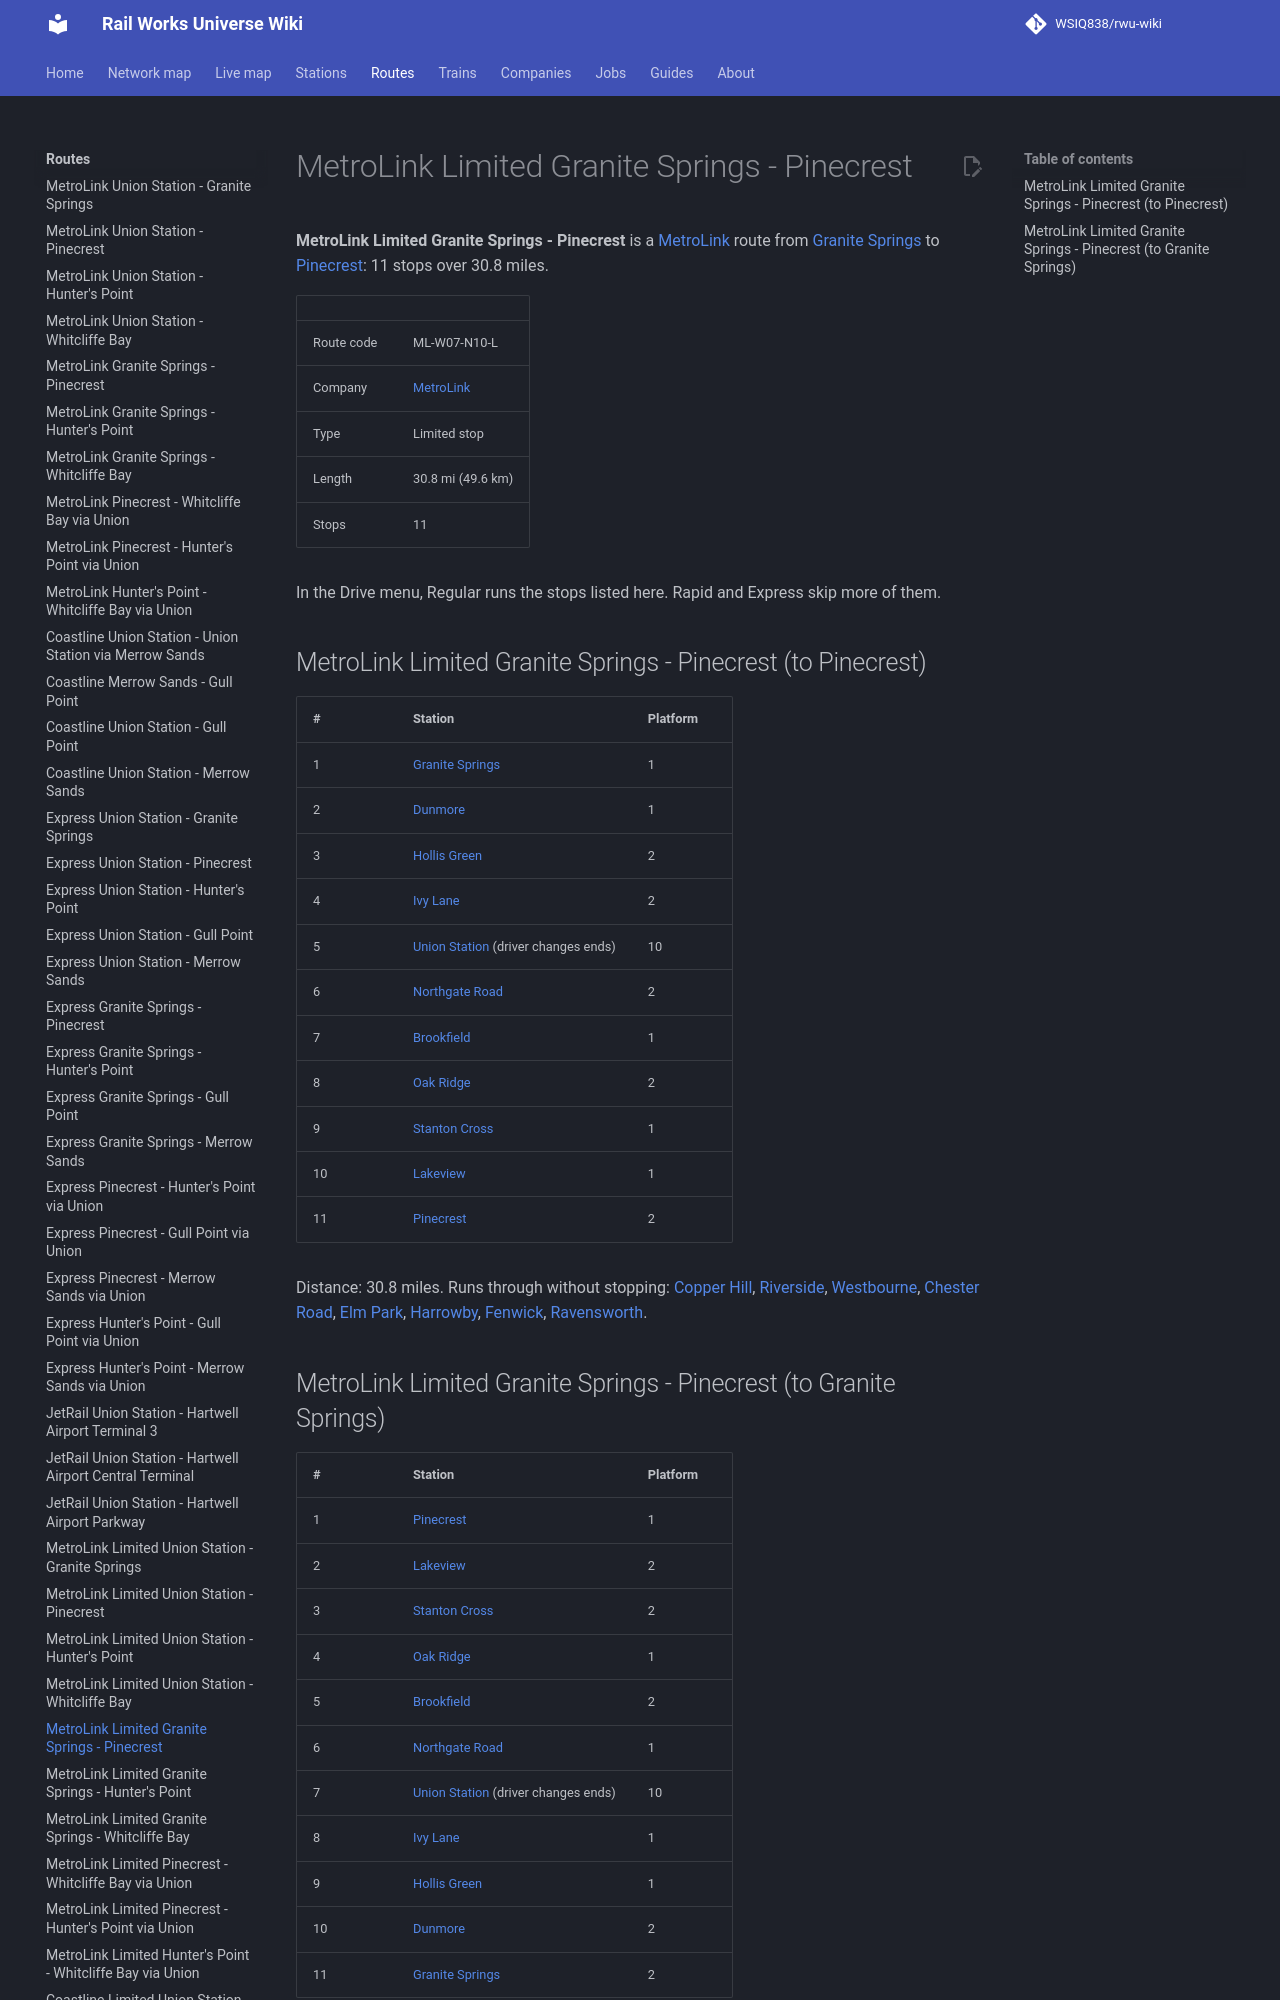

repository: WSIQ838/rwu-wiki · page: lines/ml-w07-n10-l/index.html · generator: mkdocs

# MetroLink Limited Granite Springs - Pinecrest

**MetroLink Limited Granite Springs - Pinecrest** is a [MetroLink](../companies/metrolink.md) route from [Granite Springs](../stations/granite-springs.md) to [Pinecrest](../stations/pinecrest.md): 11 stops over 30.8 miles.

| | |
|---|---|
| Route code | ML-W07-N10-L |
| Company | [MetroLink](../companies/metrolink.md) |
| Type | Limited stop |
| Length | 30.8 mi (49.6 km) |
| Stops | 11 |

In the Drive menu, Regular runs the stops listed here. Rapid and Express skip more of them.

## MetroLink Limited Granite Springs - Pinecrest (to Pinecrest)

| # | Station | Platform |
|---|---|---|
| 1 | [Granite Springs](../stations/granite-springs.md) | 1 |
| 2 | [Dunmore](../stations/dunmore.md) | 1 |
| 3 | [Hollis Green](../stations/hollis-green.md) | 2 |
| 4 | [Ivy Lane](../stations/ivy-lane.md) | 2 |
| 5 | [Union Station](../stations/union-station.md) (driver changes ends) | 10 |
| 6 | [Northgate Road](../stations/northgate-road.md) | 2 |
| 7 | [Brookfield](../stations/brookfield.md) | 1 |
| 8 | [Oak Ridge](../stations/oak-ridge.md) | 2 |
| 9 | [Stanton Cross](../stations/stanton-cross.md) | 1 |
| 10 | [Lakeview](../stations/lakeview.md) | 1 |
| 11 | [Pinecrest](../stations/pinecrest.md) | 2 |

Distance: 30.8 miles. Runs through without stopping: [Copper Hill](../stations/copper-hill.md), [Riverside](../stations/riverside.md), [Westbourne](../stations/westbourne.md), [Chester Road](../stations/chester-road.md), [Elm Park](../stations/elm-park.md), [Harrowby](../stations/harrowby.md), [Fenwick](../stations/fenwick.md), [Ravensworth](../stations/ravensworth.md).
